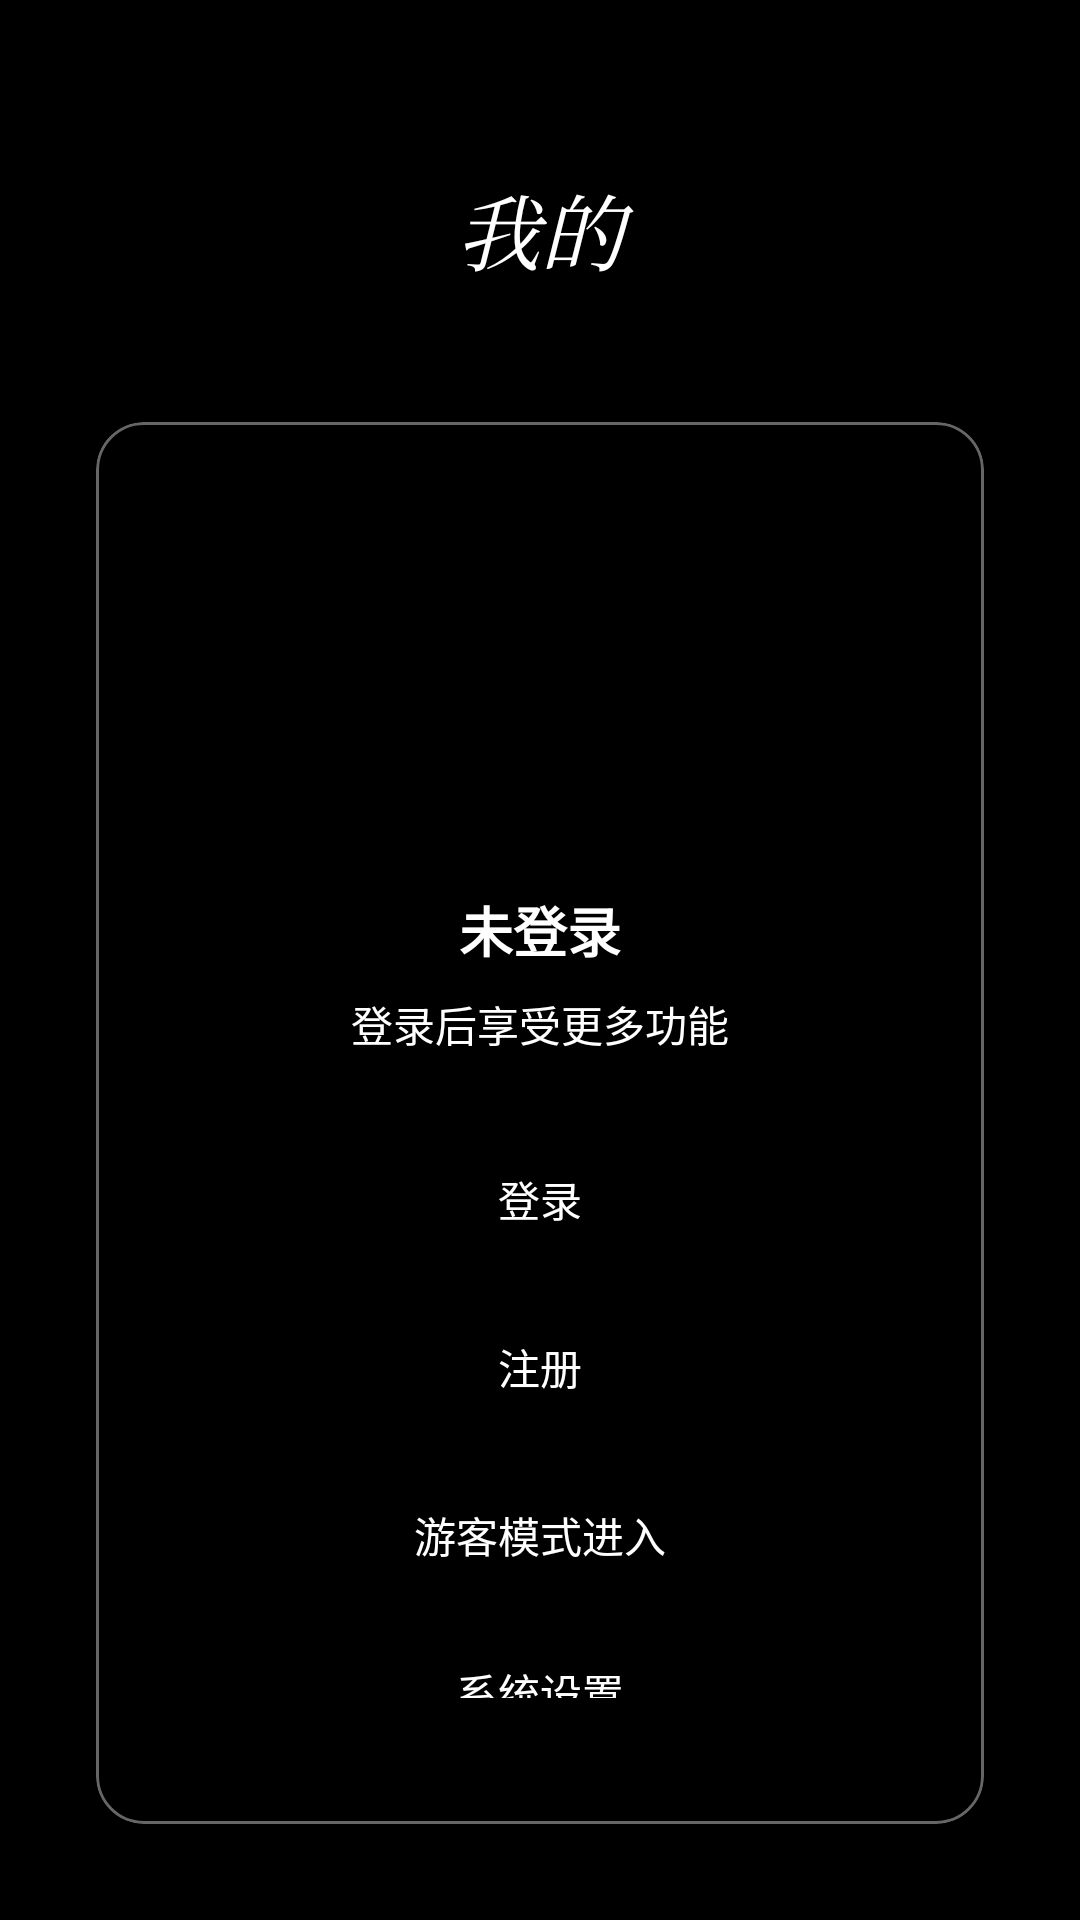

Layout XML and referenced resources for this Android screen:
<!-- AndroidManifest.xml: application theme Theme.MAPP -->
<!-- res/layout/fragment_profile.xml -->
<?xml version="1.0" encoding="utf-8"?>
<LinearLayout xmlns:android="http://schemas.android.com/apk/res/android"
    android:layout_width="match_parent"
    android:layout_height="match_parent"
    android:orientation="vertical"
    android:background="@android:color/transparent"
    android:paddingTop="56dp">

    <TextView
        android:layout_width="match_parent"
        android:layout_height="wrap_content"
        android:fontFamily="serif"
        android:gravity="center"
        android:paddingHorizontal="24dp"
        android:paddingBottom="12dp"
        android:text="@string/nav_profile"
        android:textColor="@color/white"
        android:textSize="28sp"
        android:textStyle="italic" />

    <LinearLayout
        android:id="@+id/logged_in_layout"
        android:layout_width="match_parent"
        android:layout_height="match_parent"
        android:orientation="vertical"
        android:padding="16dp"
        android:visibility="gone">

        <com.google.android.material.card.MaterialCardView
            android:layout_width="match_parent"
            android:layout_height="wrap_content"
            xmlns:app="http://schemas.android.com/apk/res-auto"
            app:cardCornerRadius="16dp"
            app:cardElevation="4dp"
            app:cardBackgroundColor="@color/card_background"
            app:strokeColor="@color/glass_stroke"
            app:strokeWidth="1dp">

            <LinearLayout
                android:layout_width="match_parent"
                android:layout_height="wrap_content"
                android:orientation="vertical"
                android:padding="24dp"
                android:gravity="center_horizontal">

                <View
                    android:layout_width="80dp"
                    android:layout_height="80dp"
                    android:background="@drawable/bg_user_avatar" />

                <TextView
                    android:id="@+id/text_nickname"
                    android:layout_width="wrap_content"
                    android:layout_height="wrap_content"
                    android:layout_marginTop="16dp"
                    android:textColor="@color/text_primary"
                    android:textSize="20sp"
                    android:textStyle="bold" />

                <TextView
                    android:id="@+id/text_role"
                    android:layout_width="wrap_content"
                    android:layout_height="wrap_content"
                    android:layout_marginTop="4dp"
                    android:textColor="@color/accent"
                    android:textSize="14sp" />

                <View
                    android:layout_width="match_parent"
                    android:layout_height="1dp"
                    android:layout_marginVertical="20dp"
                    android:background="@color/divider" />

                <LinearLayout
                    android:layout_width="match_parent"
                    android:layout_height="wrap_content"
                    android:orientation="horizontal"
                    android:paddingVertical="12dp">

                    <TextView
                        android:layout_width="wrap_content"
                        android:layout_height="wrap_content"
                        android:text="用户名"
                        android:textColor="@color/text_secondary"
                        android:textSize="15sp" />

                    <TextView
                        android:id="@+id/text_username"
                        android:layout_width="0dp"
                        android:layout_height="wrap_content"
                        android:layout_weight="1"
                        android:gravity="end"
                        android:textColor="@color/text_primary"
                        android:textSize="15sp" />

                </LinearLayout>

                <Button
                    android:id="@+id/btn_teacher_portal"
                    android:layout_width="match_parent"
                    android:layout_height="wrap_content"
                    android:layout_marginTop="12dp"
                    android:text="@string/teacher_open_portal"
                    android:textColor="@color/white"
                    android:backgroundTint="@color/black"
                    android:visibility="gone" />

                <Button
                    android:id="@+id/btn_change_password"
                    android:layout_width="match_parent"
                    android:layout_height="wrap_content"
                    android:layout_marginTop="12dp"
                    android:text="@string/change_password"
                    android:textColor="@color/white"
                    android:backgroundTint="@color/black" />

                <Button
                    android:id="@+id/btn_settings_in"
                    android:layout_width="match_parent"
                    android:layout_height="wrap_content"
                    android:layout_marginTop="8dp"
                    android:text="@string/settings"
                    android:textColor="@color/white"
                    android:backgroundTint="@color/black" />

                <Button
                    android:id="@+id/btn_logout"
                    android:layout_width="match_parent"
                    android:layout_height="wrap_content"
                    android:layout_marginTop="8dp"
                    android:text="@string/logout"
                    android:textColor="@color/white"
                    android:backgroundTint="@color/black" />

            </LinearLayout>

        </com.google.android.material.card.MaterialCardView>

    </LinearLayout>

    <LinearLayout
        android:id="@+id/logged_out_layout"
        android:layout_width="match_parent"
        android:layout_height="match_parent"
        android:orientation="vertical"
        android:gravity="center"
        android:padding="32dp">

        <com.google.android.material.card.MaterialCardView
            android:layout_width="match_parent"
            android:layout_height="wrap_content"
            xmlns:app="http://schemas.android.com/apk/res-auto"
            app:cardCornerRadius="16dp"
            app:cardElevation="4dp"
            app:cardBackgroundColor="@color/card_background"
            app:strokeColor="@color/glass_stroke"
            app:strokeWidth="1dp">

            <LinearLayout
                android:layout_width="match_parent"
                android:layout_height="wrap_content"
                android:orientation="vertical"
                android:padding="32dp"
                android:gravity="center_horizontal">

                <View
                    android:layout_width="100dp"
                    android:layout_height="100dp"
                    android:background="@drawable/bg_user_avatar" />

                <TextView
                    android:layout_width="wrap_content"
                    android:layout_height="wrap_content"
                    android:layout_marginTop="24dp"
                    android:text="未登录"
                    android:textColor="@color/text_primary"
                    android:textSize="18sp"
                    android:textStyle="bold" />

                <TextView
                    android:layout_width="wrap_content"
                    android:layout_height="wrap_content"
                    android:layout_marginTop="8dp"
                    android:text="登录后享受更多功能"
                    android:textColor="@color/text_secondary"
                    android:textSize="14sp" />

                <Button
                    android:id="@+id/btn_login"
                    android:layout_width="match_parent"
                    android:layout_height="wrap_content"
                    android:layout_marginTop="24dp"
                    android:text="@string/btn_login"
                    android:textColor="@color/white"
                    android:backgroundTint="@color/black" />

                <Button
                    android:id="@+id/btn_register"
                    android:layout_width="match_parent"
                    android:layout_height="wrap_content"
                    android:layout_marginTop="8dp"
                    android:text="@string/register"
                    android:textColor="@color/white"
                    android:backgroundTint="@color/black" />

                <Button
                    android:id="@+id/btn_guest"
                    android:layout_width="match_parent"
                    android:layout_height="wrap_content"
                    android:layout_marginTop="8dp"
                    android:text="@string/guest_enter"
                    android:textColor="@color/white"
                    android:backgroundTint="@color/black" />

                <Button
                    android:id="@+id/btn_settings_out"
                    android:layout_width="match_parent"
                    android:layout_height="wrap_content"
                    android:layout_marginTop="8dp"
                    android:text="@string/settings"
                    android:textColor="@color/white"
                    android:backgroundTint="@color/black" />

            </LinearLayout>

        </com.google.android.material.card.MaterialCardView>

    </LinearLayout>

</LinearLayout>
<!-- resources referenced by this layout -->
<resources>
  <color name="accent">#FFFFFF</color>
  <color name="black">#FF000000</color>
  <color name="card_background">#99000000</color>
  <color name="divider">#33FFFFFF</color>
  <color name="glass_stroke">#66FFFFFF</color>
  <color name="text_primary">#FFFFFFFF</color>
  <color name="text_secondary">#FFFFFFFF</color>
  <color name="white">#FFFFFFFF</color>
  <!-- drawable bg_user_avatar (drawable) -->
  <?xml version="1.0" encoding="utf-8"?>
  <shape xmlns:android="http://schemas.android.com/apk/res/android"
      android:shape="oval">
      <solid android:color="#000000" />
      <stroke android:width="1dp" android:color="#000000" />
  </shape>
  <string name="btn_login">登录</string>
  <string name="change_password">修改密码</string>
  <string name="guest_enter">游客模式进入</string>
  <string name="logout">退出登录</string>
  <string name="nav_profile">我的</string>
  <string name="register">注册</string>
  <string name="settings">系统设置</string>
  <string name="teacher_open_portal">进入教师工作台</string>
  <style name="Theme.MAPP" parent="Theme.MaterialComponents.DayNight.NoActionBar">
          <item name="colorPrimary">@color/black</item>
          <item name="colorPrimaryVariant">@color/black</item>
          <item name="colorOnPrimary">@color/white</item>
          <item name="colorSecondary">@color/white</item>
          <item name="colorSecondaryVariant">@color/white</item>
          <item name="colorOnSecondary">@color/black</item>
          <item name="android:statusBarColor">@android:color/transparent</item>
          <item name="android:navigationBarColor">@android:color/transparent</item>
          <item name="android:windowBackground">@color/black</item>
          <item name="android:windowLightStatusBar" tools:targetApi="m">false</item>
          <item name="android:textColorPrimary">@color/white</item>
          <item name="android:textColorSecondary">@color/white</item>
      </style>
</resources>
